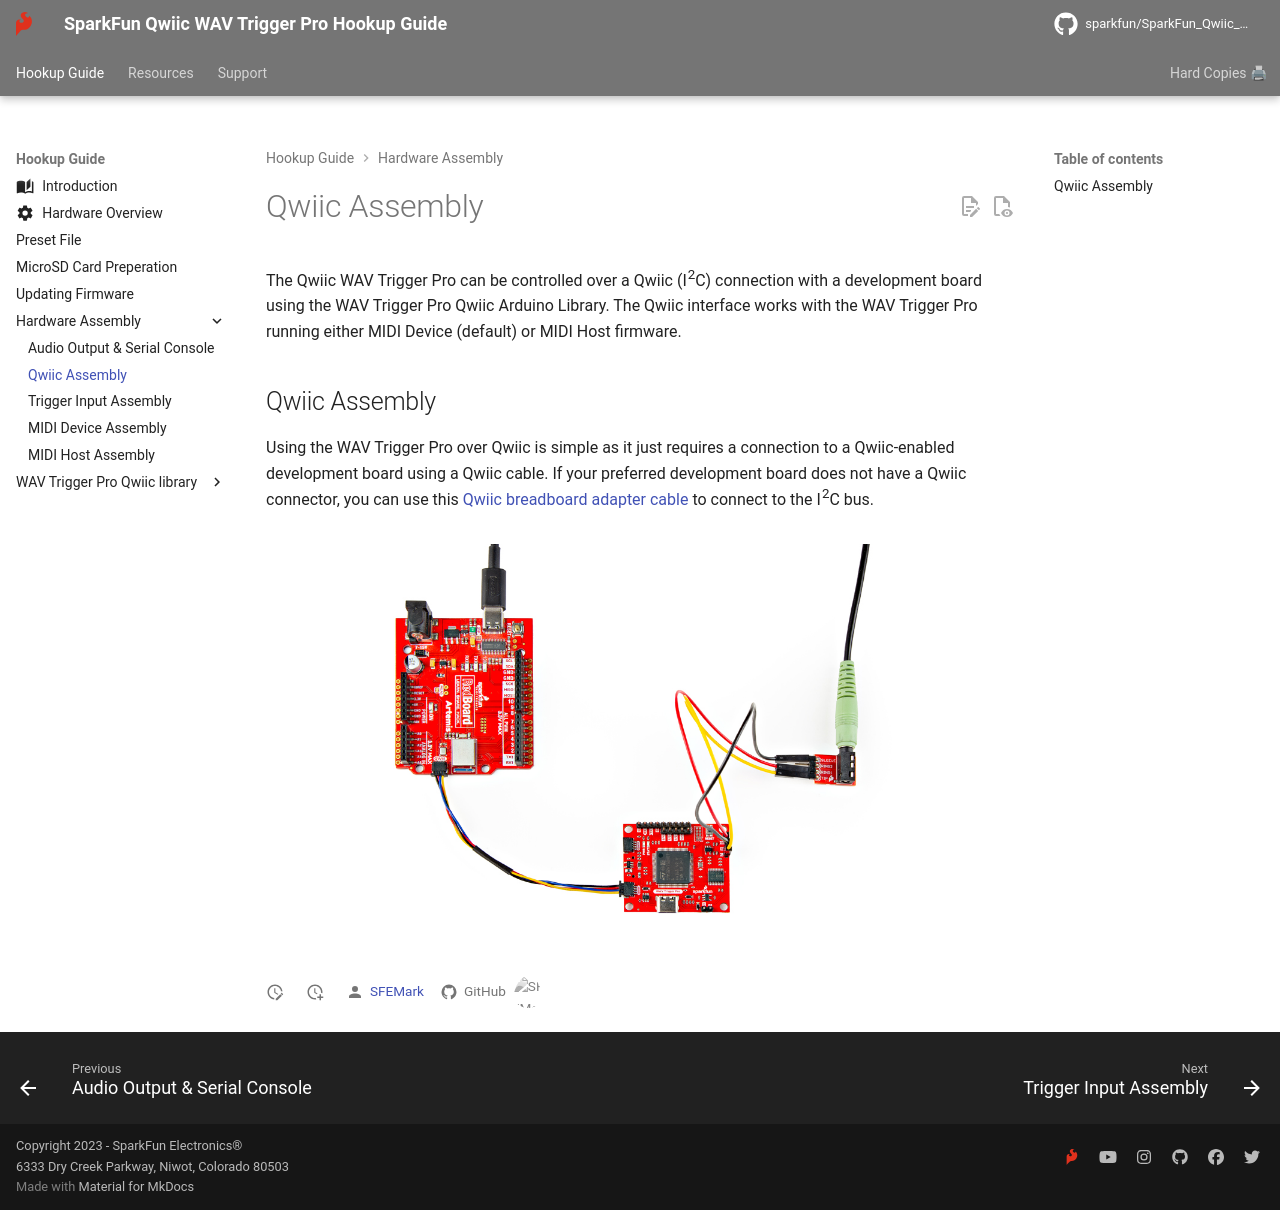

repository: sparkfun/SparkFun_Qwiic_WAV_Trigger_Pro · page: qwiic_assembly/index.html · generator: mkdocs





The Qwiic WAV Trigger Pro can be controlled over a Qwiic (I<sup>2</sup>C) connection with a development board using the WAV Trigger Pro Qwiic Arduino Library. The Qwiic interface works with the WAV Trigger Pro running either MIDI Device (default) or MIDI Host firmware. 

## Qwiic Assembly

Using the WAV Trigger Pro over Qwiic is simple as it just requires a connection to a Qwiic-enabled development board using a Qwiic cable. If your preferred development board does not have a Qwiic connector, you can use this [Qwiic breadboard adapter cable](https://www.sparkfun.com/products/17912) to connect to the I<sup>2</sup>C bus.

<figure markdown>
[![Photo of Qwiic assembly.](./assets/img/WAV_Trigger_Pro-Qwiic_Simple.jpg){ width="600"}](./assets/img/WAV_Trigger_Pro-Qwiic_Simple.jpg "Click to enlarge")
</figure>
